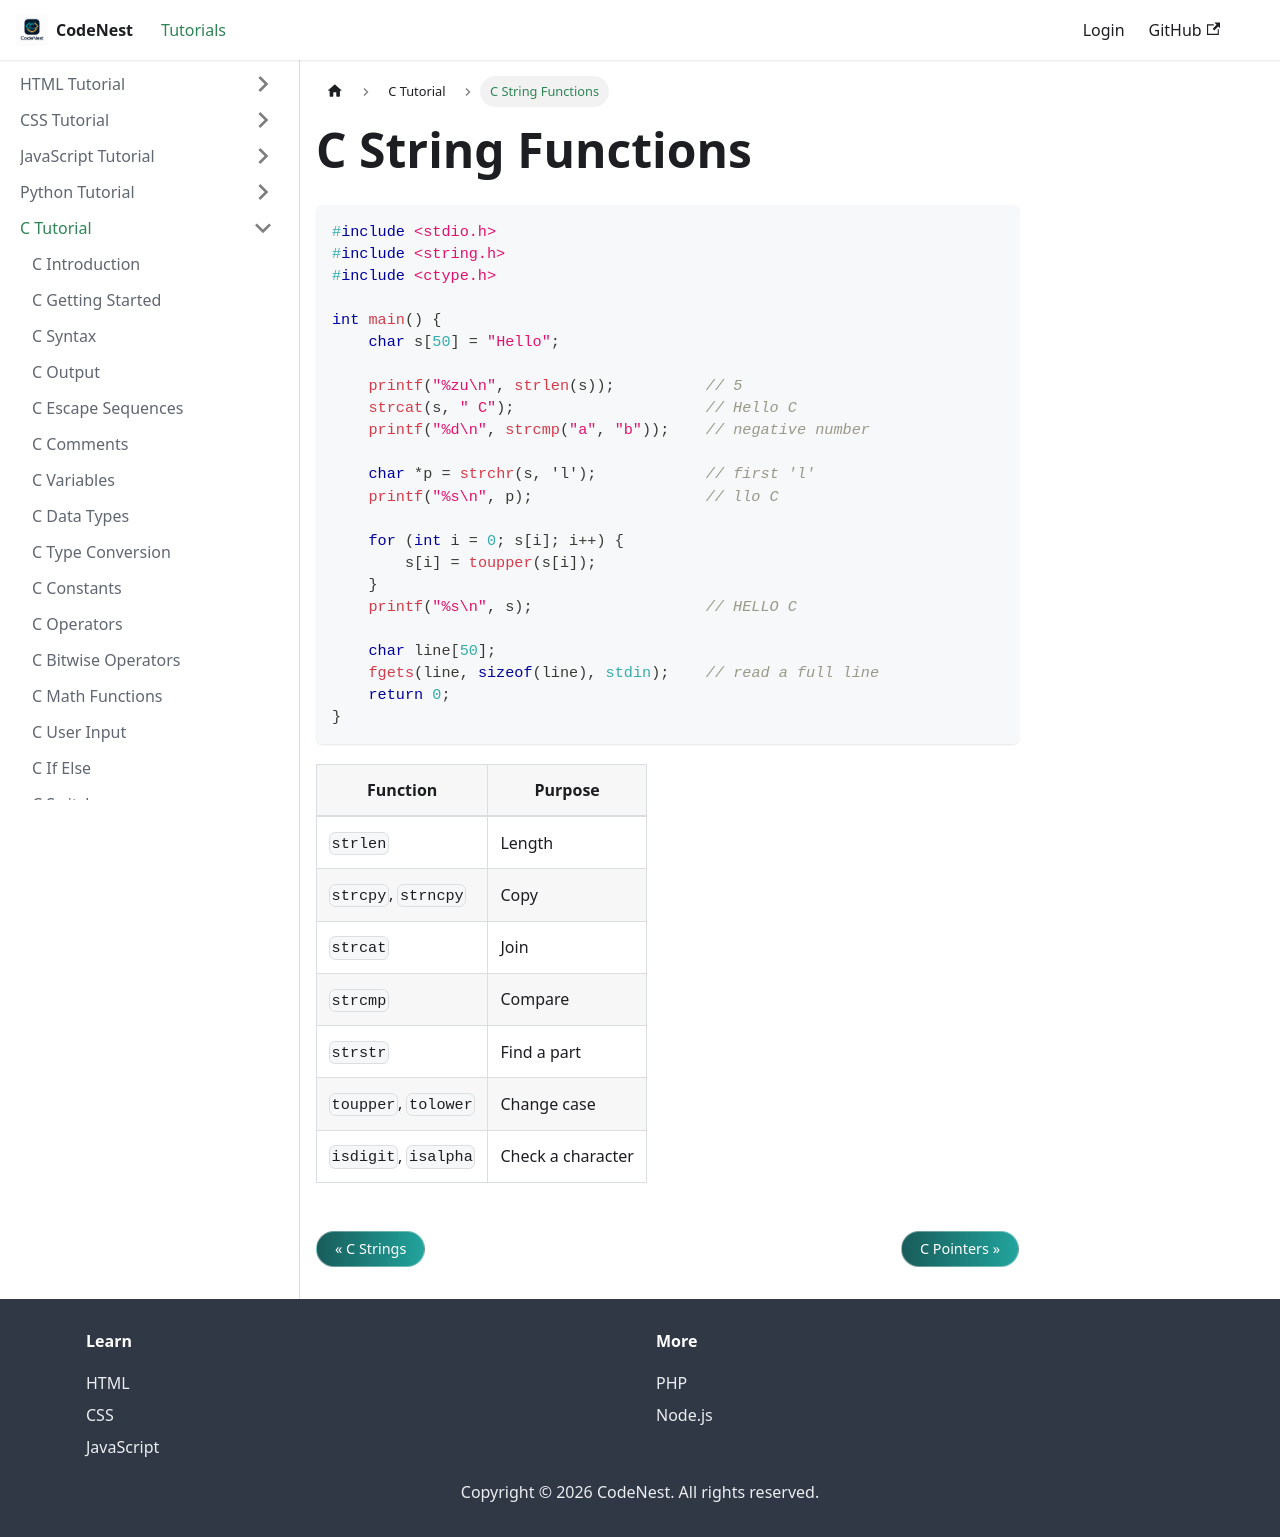

repository: adnankhan112/codenest · page: docs/c/string-functions.html · generator: docusaurus

---
title: C String Functions
sidebar_position: 16.5
---

# C String Functions

```c
#include <stdio.h>
#include <string.h>
#include <ctype.h>

int main() {
    char s[50] = "Hello";

    printf("%zu\n", strlen(s));          // 5
    strcat(s, " C");                     // Hello C
    printf("%d\n", strcmp("a", "b"));    // negative number

    char *p = strchr(s, 'l');            // first 'l'
    printf("%s\n", p);                   // llo C

    for (int i = 0; s[i]; i++) {
        s[i] = toupper(s[i]);
    }
    printf("%s\n", s);                   // HELLO C

    char line[50];
    fgets(line, sizeof(line), stdin);    // read a full line
    return 0;
}
```

| Function | Purpose |
| --- | --- |
| `strlen` | Length |
| `strcpy`, `strncpy` | Copy |
| `strcat` | Join |
| `strcmp` | Compare |
| `strstr` | Find a part |
| `toupper`, `tolower` | Change case |
| `isdigit`, `isalpha` | Check a character |
